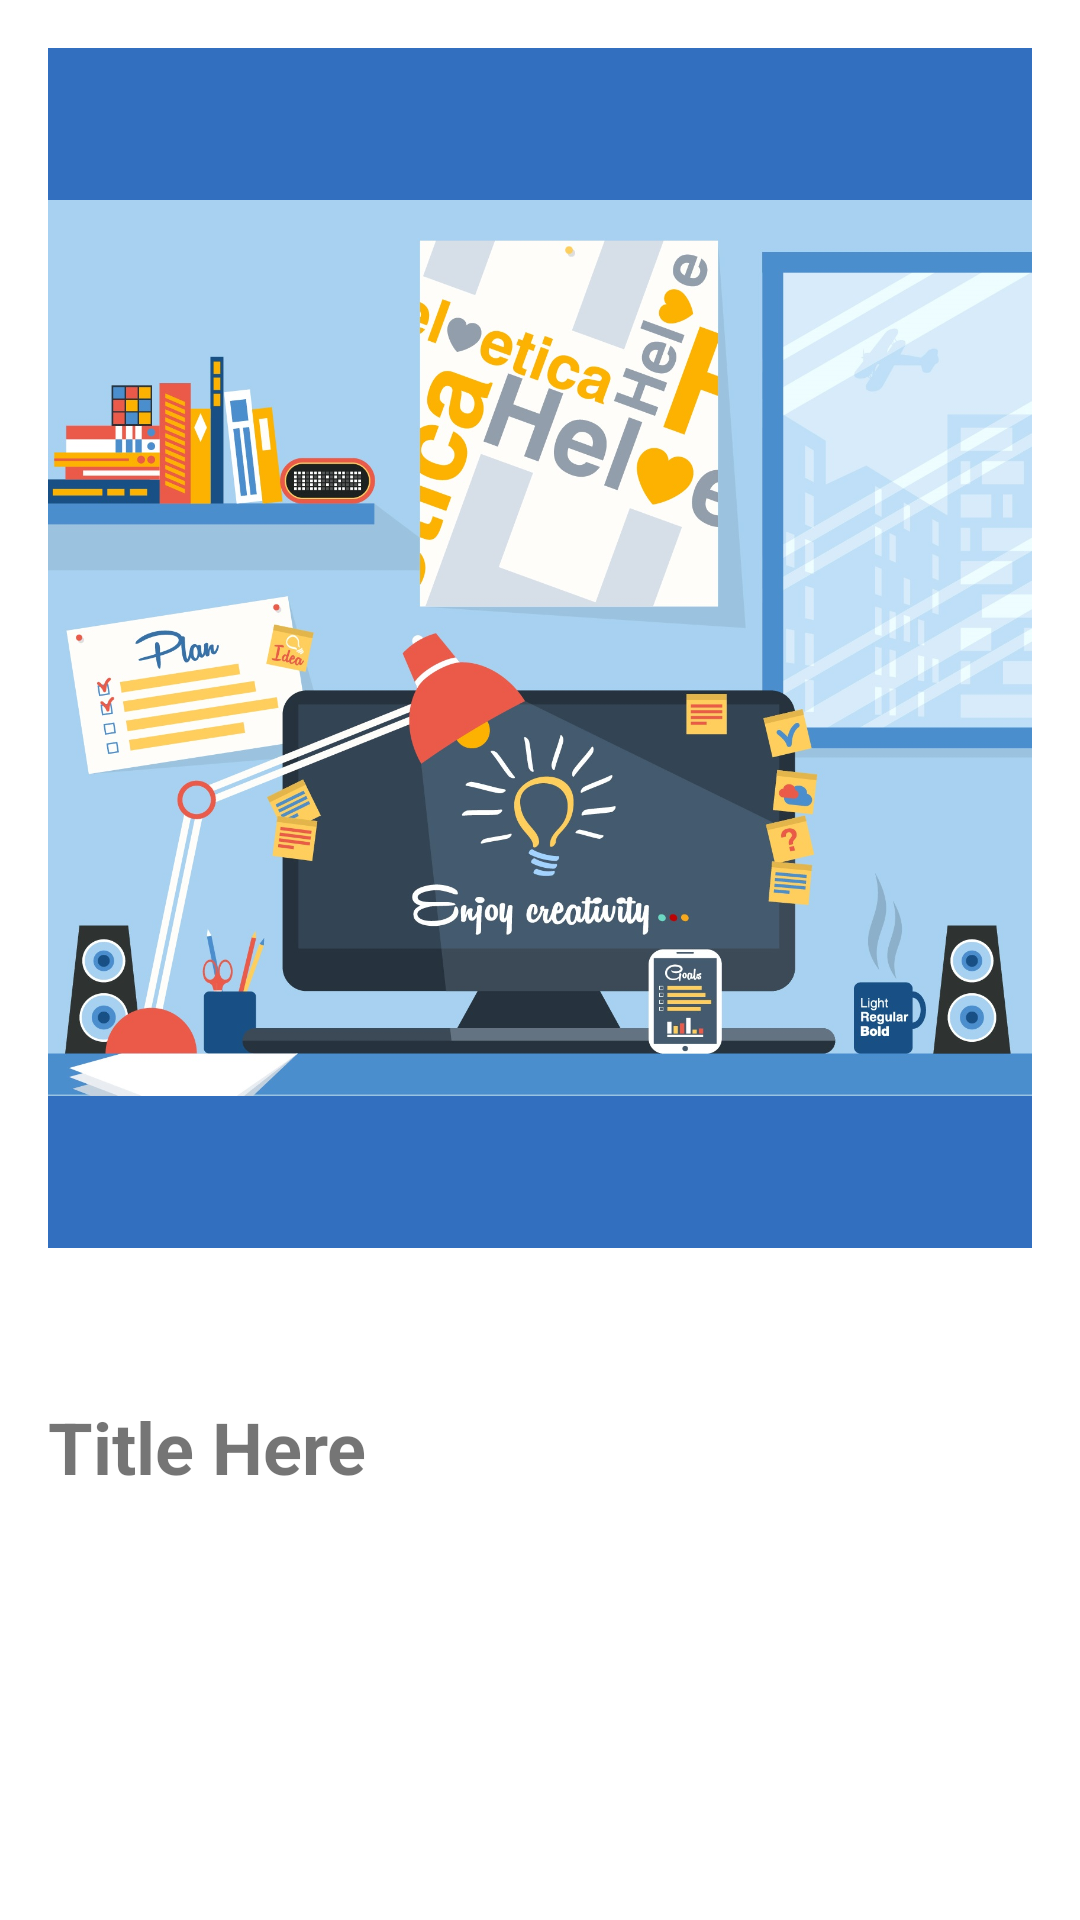

This screen was rendered from an Android layout file. Write that file and the resources it references.
<!-- AndroidManifest.xml: application theme Theme.AppCompat.Light.NoActionBar.FullScreen -->
<!-- res/layout/activity_detail.xml -->
<?xml version="1.0" encoding="utf-8"?>
<ScrollView xmlns:android="http://schemas.android.com/apk/res/android"
    android:layout_width="match_parent"
    android:layout_height="match_parent"
    android:padding="16dp">

    <LinearLayout
        android:layout_width="match_parent"
        android:layout_height="wrap_content"
        android:orientation="vertical">

        <ImageView
            android:id="@+id/imageView2"
            android:layout_width="match_parent"
            android:layout_height="400dp"
            android:background="@color/lavender"
            android:layout_gravity="center"
            android:src="@drawable/astuceimg1"
            android:layout_marginBottom="50dp" />

        <TextView
            android:id="@+id/titleTextView"
            android:layout_width="match_parent"
            android:layout_height="wrap_content"
            android:textSize="24sp"
            android:textStyle="bold"
            android:paddingBottom="8dp"
            android:text="Title Here" />

        <TextView
            android:id="@+id/contentTextView"
            android:layout_width="match_parent"
            android:layout_height="wrap_content"
            android:textSize="16sp"
            android:lineSpacingExtra="4dp"
            android:textColor="#000000" />
    </LinearLayout>
</ScrollView>
<!-- resources referenced by this layout -->
<resources>
  <color name="lavender">#326FBF</color>
  <!-- drawable astuceimg1: jpg bitmap (drawable, 369904 bytes) -->
  <style name="Theme.AppCompat.Light.NoActionBar.FullScreen" parent="Theme.AppCompat.Light.NoActionBar">
          <item name="android:textColorPrimary">@color/primaryTextColor</item>
          <item name="android:textColorSecondary">@color/secondaryTextColor</item>
          <item name="android:windowFullscreen">true</item>
          <item name="android:windowContentOverlay">@null</item>
          <item name="android:windowBackground">@color/white</item>
      </style>
  <color name="primaryTextColor">#000000</color>
  <color name="secondaryTextColor">@color/lavender</color>
  <color name="white">#FFFFFF</color>
</resources>
